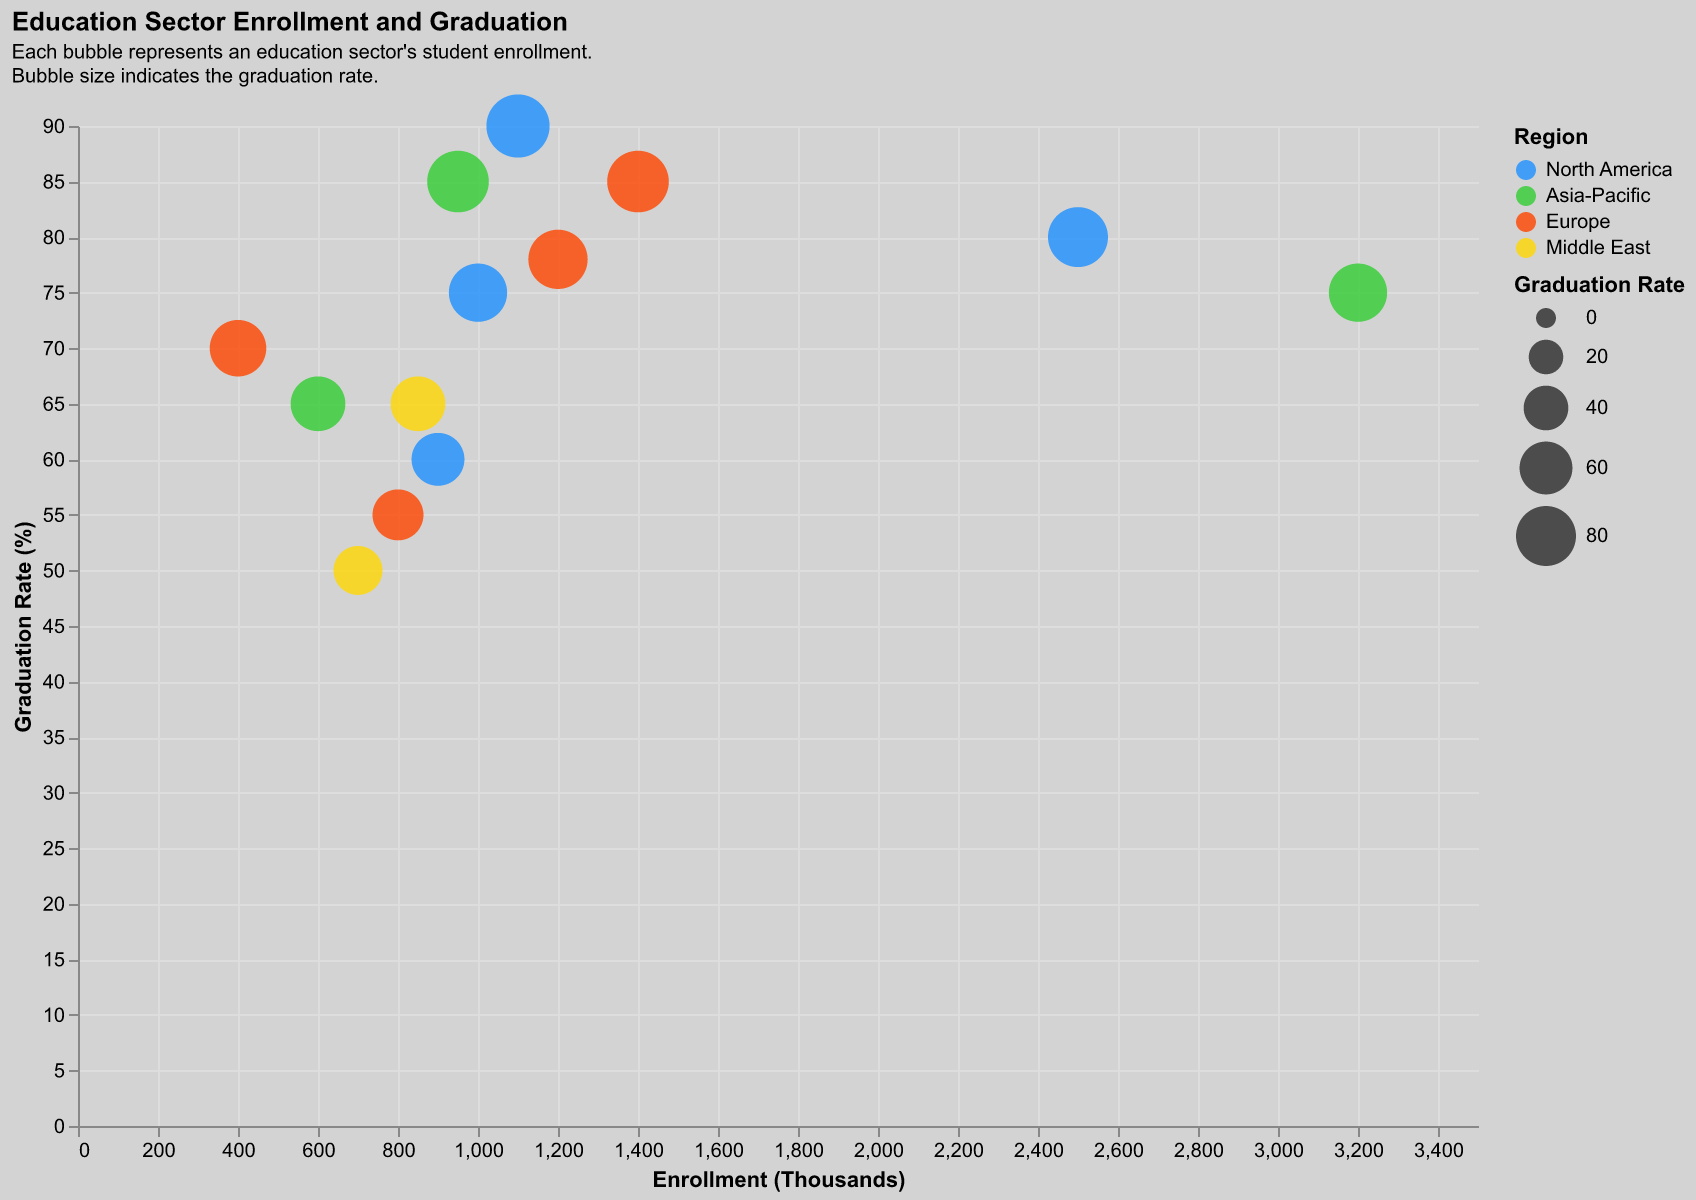

Source data for this figure (header and first rows):
Sector, Enrollment (Thousands), Graduation Rate (%), Region
Primary Education, 2500, 80, North America
Secondary Education, 3200, 75, Asia-Pacific
Higher Education, 1400, 85, Europe
Vocational Training, 900, 60, North America
Online Courses, 700, 50, Middle East
Adult Education, 600, 65, Asia-Pacific
Special Education, 400, 70, Europe
Early Childhood Education, 1100, 90, North America
Corporate Training, 800, 55, Europe
Language Schools, 1000, 75, North America
STEM Programs, 950, 85, Asia-Pacific
Arts & Humanities, 1200, 78, Europe
Technical Schools, 850, 65, Middle East
